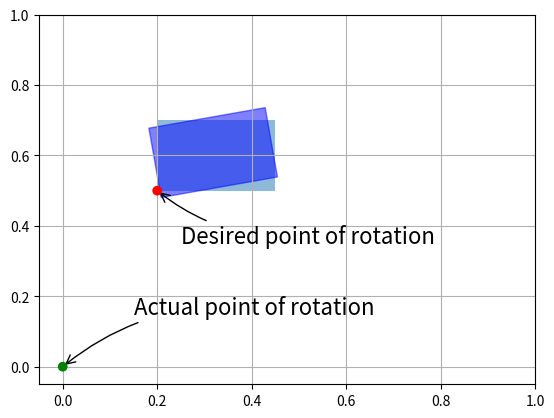

This figure's Python source:
import numpy as np
import matplotlib.pyplot as plt
import matplotlib.patches as patches
import matplotlib as mpl
fig = plt.figure()
ax = fig.add_subplot(111)
ax.set_xlim(-0.05,1);ax.set_ylim(-0.05,1);
plt.grid('on');

#Rotate rectangle patch object
ts = ax.transData
coords = ts.transform([0.2, 0.5])
tr = mpl.transforms.Affine2D().rotate_deg_around(coords[0], coords[1], 10)
t= ts + tr

rec0 = patches.Rectangle((0.2,0.5),0.25,0.2,alpha=0.5)
ax.add_patch(rec0)

#Rotated rectangle patch
rect1 = patches.Rectangle((0.2,0.5),0.25,0.2,color='blue',alpha=0.5,transform=t)
ax.add_patch(rect1);

#The (desired) point of rotation
ax.scatter([0.0,0.2],[0.0,0.5],c=['g','r'],zorder=10)
txt = ax.annotate('Desired point of rotation',xy=(0.2,0.5),fontsize=16,\
xytext=(0.25,0.35),arrowprops=dict(arrowstyle="->",connectionstyle="arc3,rad=-.2"))
txt2 = ax.annotate('Actual point of rotation',xy=(0.0,0.0),fontsize=16,\
xytext=(0.15,0.15),arrowprops=dict(arrowstyle="->",connectionstyle="arc3,rad=.2"))

plt.show()

